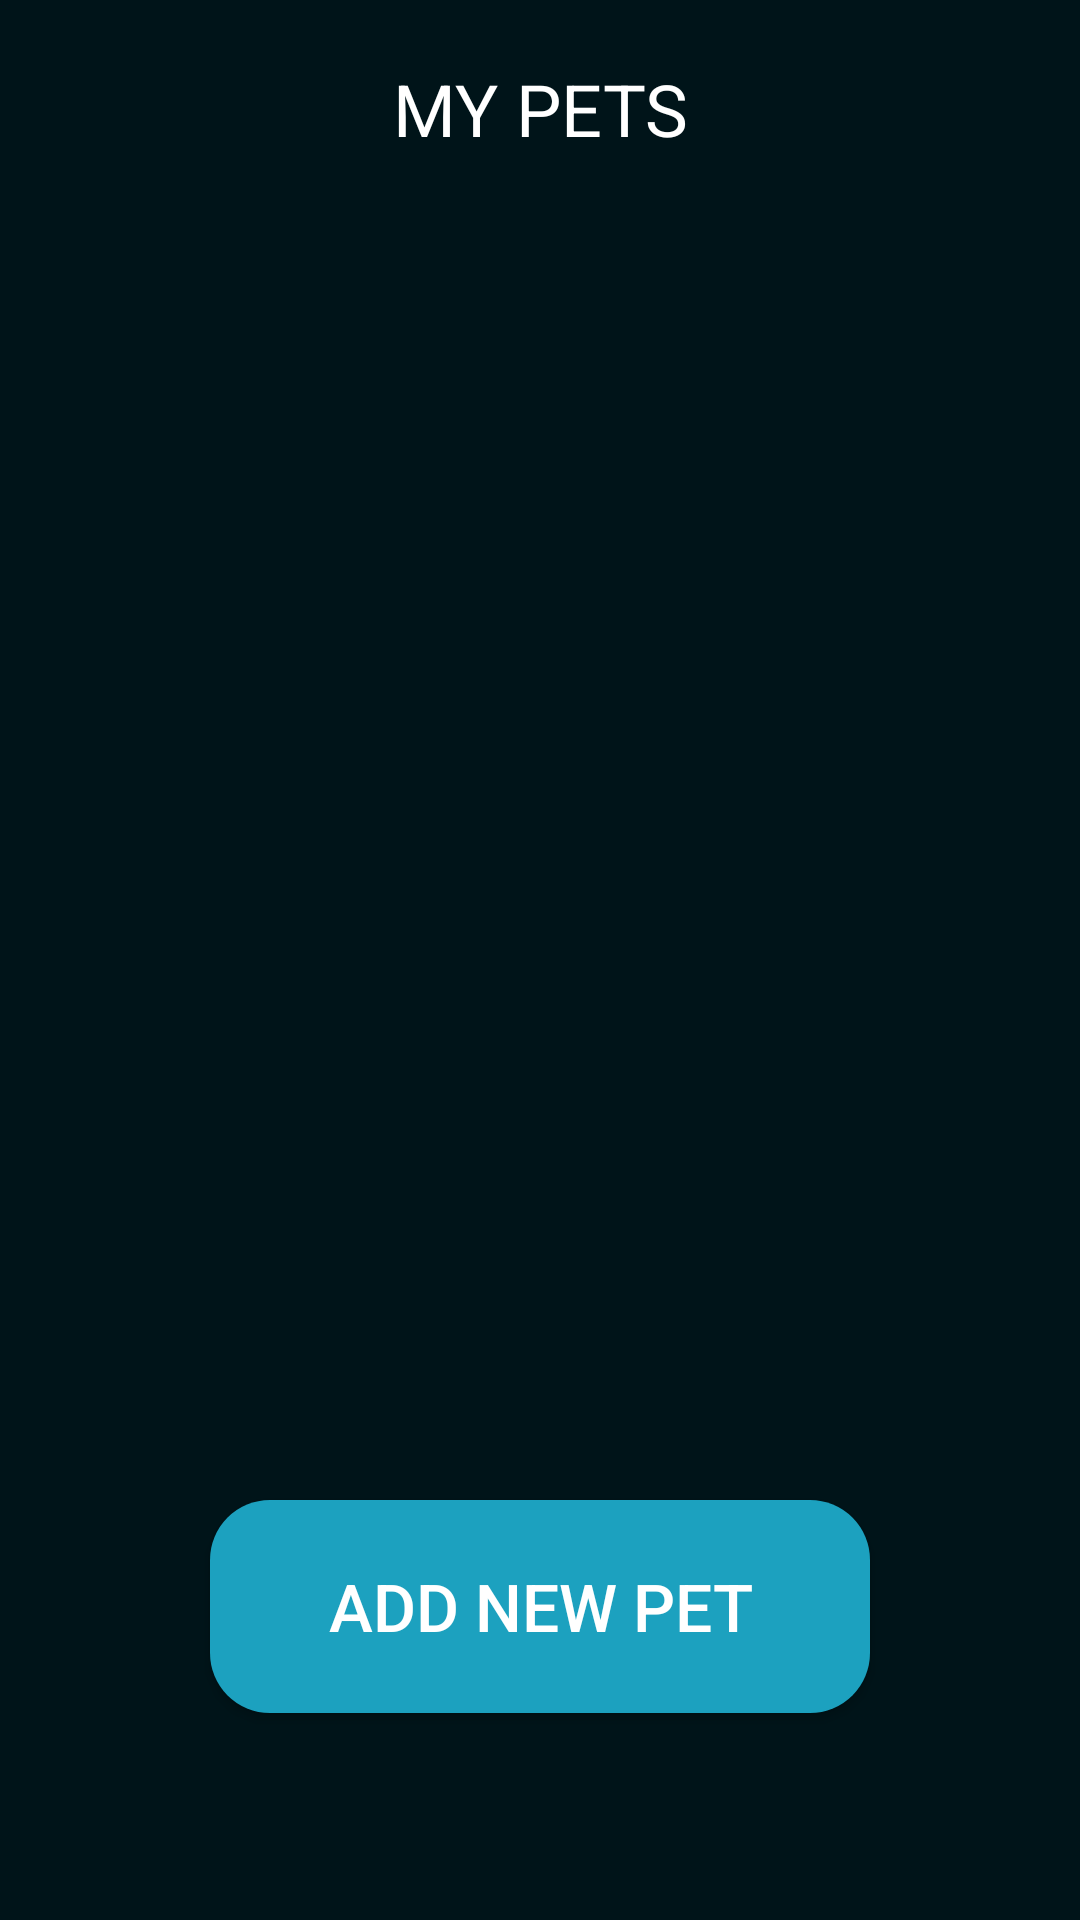

Here is an Android app screen rendered from its layout file. Give the layout XML and the strings, colors and styles it references.
<!-- AndroidManifest.xml: application theme Theme.IWALK -->
<!-- res/layout/fragment_my_pets.xml -->
<?xml version="1.0" encoding="utf-8"?>
<FrameLayout xmlns:android="http://schemas.android.com/apk/res/android"
    xmlns:tools="http://schemas.android.com/tools"
    android:layout_width="match_parent"
    android:layout_height="match_parent"
    xmlns:app="http://schemas.android.com/apk/res-auto"
    android:id="@+id/my_pets_fragment"
    android:background="#001419"
    tools:context=".MyPetsFragment">

    <androidx.constraintlayout.widget.ConstraintLayout
        android:layout_width="match_parent"
        android:layout_height="match_parent"
        android:background="#001419">

        <ScrollView
            android:id="@+id/scroll"
            android:layout_marginBottom="200dp"
            android:layout_width="match_parent"
            android:layout_height="match_parent"
            app:layout_constraintStart_toStartOf="parent"
            app:layout_constraintEnd_toEndOf="parent"
            app:layout_constraintTop_toTopOf="parent">

            <androidx.constraintlayout.widget.ConstraintLayout
                android:layout_width="match_parent"
                android:layout_height="match_parent">

                <TextView
                    android:id="@+id/my_pets"
                    android:layout_width="match_parent"
                    android:layout_height="wrap_content"
                    android:text="MY PETS"
                    android:layout_marginTop="20dp"
                    android:gravity="center_horizontal"
                    android:textSize="24sp"
                    android:textColor="#FFFFFF"
                    app:layout_constraintTop_toTopOf="parent"
                    app:layout_constraintStart_toStartOf="parent"
                    app:layout_constraintEnd_toEndOf="parent"/>

                <androidx.recyclerview.widget.RecyclerView
                    android:id="@+id/my_pets_recycler"
                    android:layout_width="match_parent"
                    android:layout_height="wrap_content"
                    android:scrollbars="vertical"
                    android:layout_marginTop="20dp"
                    app:layout_constraintEnd_toEndOf="parent"
                    app:layout_constraintStart_toStartOf="parent"
                    app:layout_constraintTop_toBottomOf="@+id/my_pets" />

            </androidx.constraintlayout.widget.ConstraintLayout>

        </ScrollView>

        <Button
            android:id="@+id/my_pets_add_new_pet"
            android:layout_width="220dp"
            android:layout_height="71dp"
            android:background="@drawable/btn_bg"
            android:text="Add new pet"
            android:layout_marginTop="60dp"
            android:textSize="22sp"
            android:textColor="#FFFFFF"
            app:layout_constraintStart_toStartOf="parent"
            app:layout_constraintEnd_toEndOf="parent"
            app:layout_constraintTop_toBottomOf="@+id/scroll"/>
    </androidx.constraintlayout.widget.ConstraintLayout>

</FrameLayout>
<!-- resources referenced by this layout -->
<resources>
  <!-- drawable btn_bg (drawable) -->
  <?xml version="1.0" encoding="utf-8"?>
  <shape android:shape="rectangle" xmlns:android="http://schemas.android.com/apk/res/android">
      <solid  android:color="#1CA1BF"/>
      <corners android:radius="20dp"/>
  </shape>
  <style name="Theme.IWALK" parent="Theme.AppCompat.Light.NoActionBar">
          
          <item name="colorPrimary">@color/purple_500</item>
          <item name="colorPrimaryVariant">@color/purple_700</item>
          <item name="colorOnPrimary">@color/white</item>
          
          <item name="colorSecondary">@color/teal_200</item>
          <item name="colorSecondaryVariant">@color/teal_700</item>
          <item name="colorOnSecondary">@color/black</item>
          
          <item name="android:statusBarColor" tools:targetApi="l">?attr/colorPrimaryVariant</item>
          
      </style>
  <!-- not gathered from this repository: default colours our renderer supplied (Android Studio template values) -->
  <color name="purple_500">#FF6200EE</color>
  <color name="purple_700">#FF3700B3</color>
  <color name="teal_200">#FF03DAC5</color>
  <color name="teal_700">#FF018786</color>
  <color name="black">#FF000000</color>
  <color name="white">#FFFFFFFF</color>
</resources>
